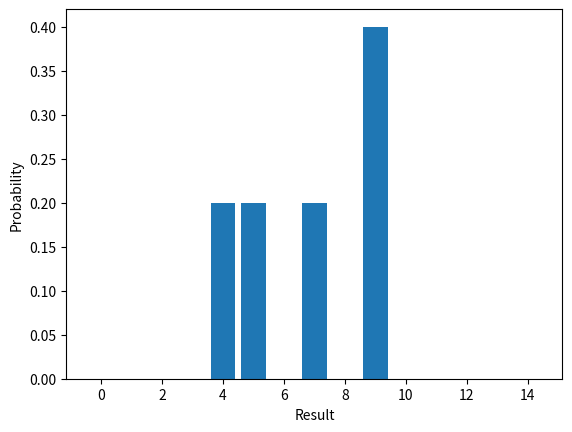

Here is the Python script that generated this plot:
import random
import matplotlib.pyplot as plt
import numpy as np

n = 5
r = []
p = []

for i in range(n) :
    # Roll each Die
    s = random.randint(1, 6) + random.randint(1, 6) + random.randint(1, 6)
    r.append(s)
for dice in range(3, 18) :
    na = r.count(dice)
    p.append(na / n)

# Display
p = np.array(p)
x = np.arange(15)
plt.bar(x, height = p)
plt.ylabel('Probability')
plt.xlabel('Result')
plt.show()